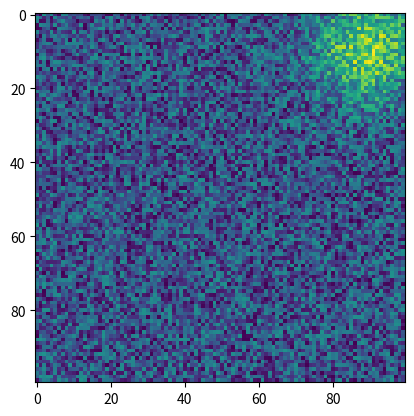

Reproduce this figure in Python.
import numpy as np


def gaussian_2d(width: int, height: int, x: float, y: float, sigma: float = 0.05):
    x_axis, y_axis = np.meshgrid(
        np.linspace(-x, -x + 1.0, width),
        np.linspace(-y, -y + 1.0, height))
    d = np.sqrt(x_axis * x_axis + y_axis * y_axis)
    g = np.exp(-(d ** 2 / (2.0 * sigma ** 2)))
    return g


def append_2d_array_shifted(a: np.ndarray, b: np.ndarray, shift_b_x: int, shift_b_y: int):
    ha, wa = a.shape
    hb, wb = b.shape

    left_a = max(shift_b_x, 0)
    right_a = min(shift_b_x + wb, wa)
    top_a = max(shift_b_y, 0)
    bottom_a = min(shift_b_y + hb, ha)

    left_b = max(-shift_b_x, 0)
    right_b = min(wa - shift_b_x, wb)
    top_b = max(-shift_b_y, 0)
    bottom_b = min(ha - shift_b_y, hb)

    a[top_a:bottom_a, left_a:right_a] = a[top_a:bottom_a, left_a:right_a] + b[top_b:bottom_b, left_b:right_b]
    return a


if __name__ == '__main__':
    import matplotlib.pyplot as plt
    x = np.random.random((100, 100))
    y = gaussian_2d(100, 100, 0.5, 0.5, 0.1)
    z = append_2d_array_shifted(x, y, 40, -40)
    plt.imshow(z)
    plt.show()



